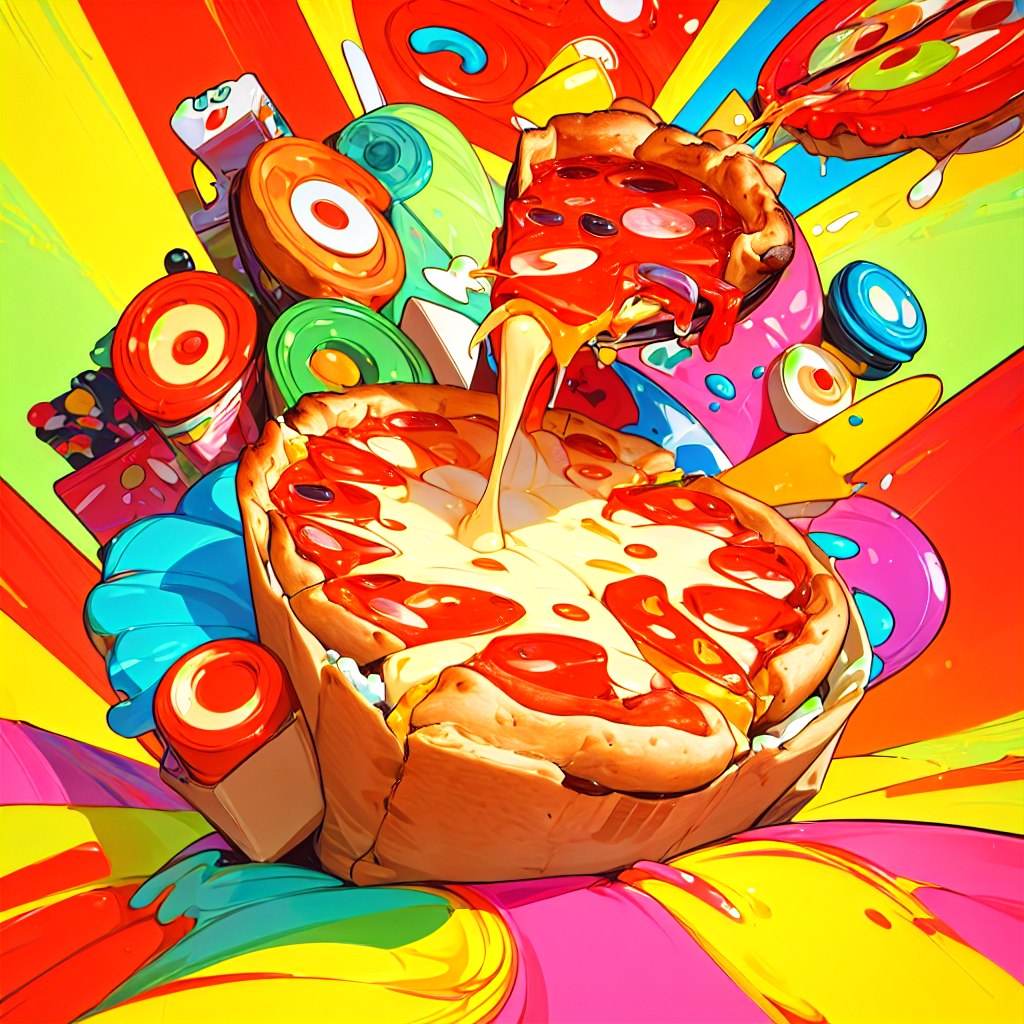
Generation parameters embedded in this image by AUTOMATIC1111 Stable Diffusion web UI or a fork of it (Forge, ...) (PNG 'parameters' text chunk):
A whimsical and cartoon style painting of cute Chicago-style deep-dish pizza, surrounded by cheerful, colorful and joyful items represents Chicago, energetic and joyful color, , insanely detailed, highly detailed, master piece,  beautiful day, best quality  <lora:add_detail:0.8> 
Negative prompt: worst quality, low quality, normal quality, balck and white, blurry, ugly, out of frame, FastNegativeV2
Steps: 20, Sampler: DPM++ 2M Karras, CFG scale: 7, Seed: 816275885, Size: 512x512, Model hash: cbfba64e66, Model: counterfeitV30_v30, Denoising strength: 0.7, Hires upscale: 2, Hires upscaler: Latent, Lora hashes: "add_detail: 7c6bad76eb54", TI hashes: "FastNegativeV2: a7465e7cc2a2", Version: v1.6.0-129-g44006297, Hashes: {"embed:FastNegativeV2": "a7465e7cc2", "lora:add_detail": "47aaaf0d29"}